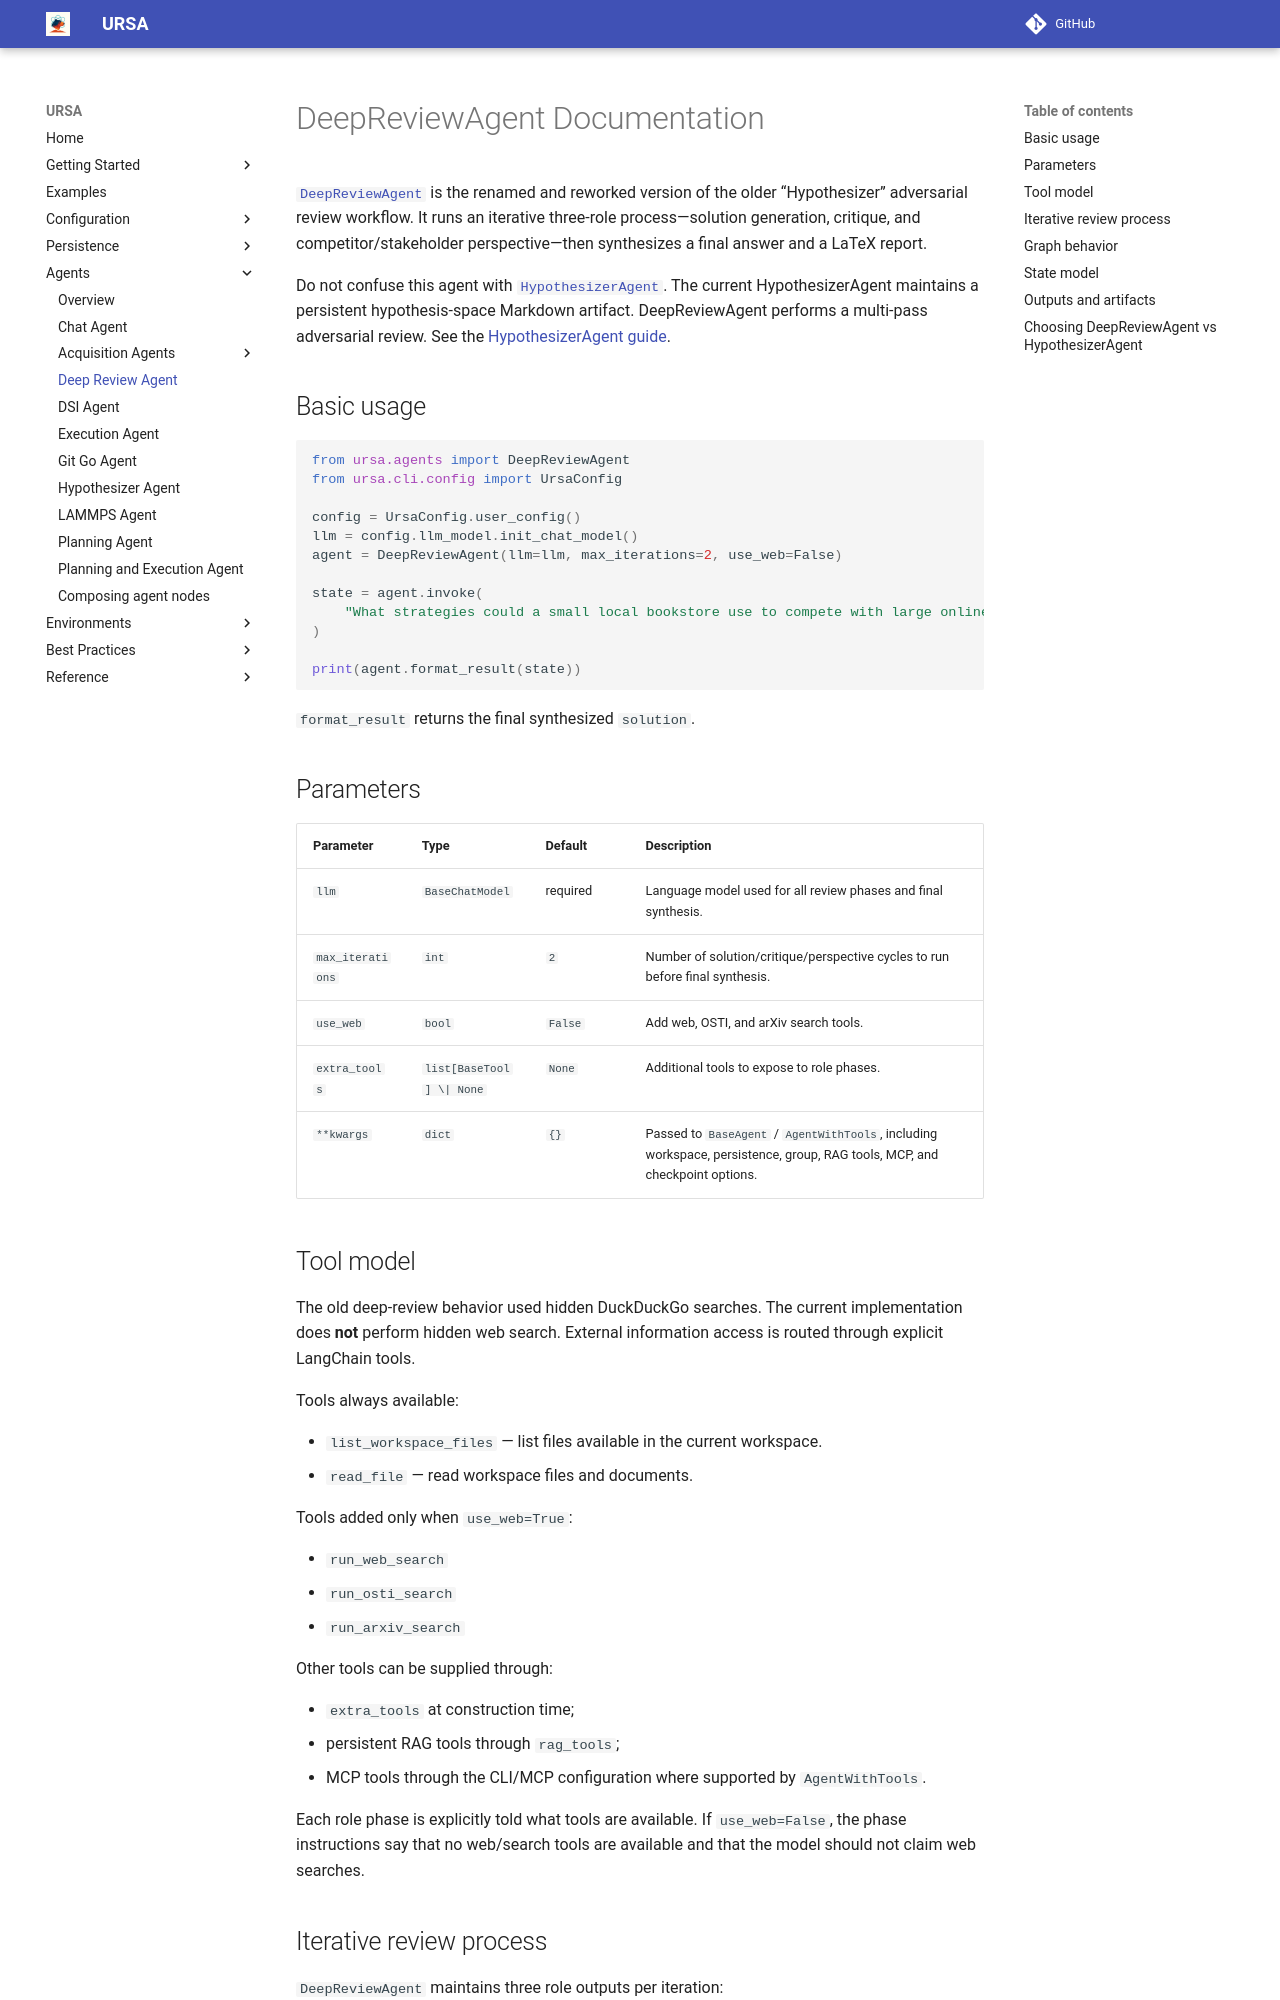

repository: lanl/ursa · page: 0.18.0/agents/deep-review/index.html · generator: mkdocs

# DeepReviewAgent Documentation

[`DeepReviewAgent`][ursa.agents.deep_review_agent.DeepReviewAgent] is the renamed
and reworked version of the older “Hypothesizer” adversarial review workflow. It
runs an iterative three-role process—solution generation, critique, and
competitor/stakeholder perspective—then synthesizes a final answer and a LaTeX
report.

Do not confuse this agent with
[`HypothesizerAgent`][ursa.agents.hypothesizer_agent.HypothesizerAgent]. The
current HypothesizerAgent maintains a persistent hypothesis-space Markdown
artifact. DeepReviewAgent performs a multi-pass adversarial review. See the
[HypothesizerAgent guide][hypothesizeragent-documentation].

## Basic usage

```python
from ursa.agents import DeepReviewAgent
from ursa.cli.config import UrsaConfig

config = UrsaConfig.user_config()
llm = config.llm_model.init_chat_model()
agent = DeepReviewAgent(llm=llm, max_iterations=2, use_web=False)

state = agent.invoke(
    "What strategies could a small local bookstore use to compete with large online retailers?"
)

print(agent.format_result(state))
```

`format_result` returns the final synthesized `solution`.

## Parameters

| Parameter | Type | Default | Description |
|-----------|------|---------|-------------|
| `llm` | `BaseChatModel` | required | Language model used for all review phases and final synthesis. |
| `max_iterations` | `int` | `2` | Number of solution/critique/perspective cycles to run before final synthesis. |
| `use_web` | `bool` | `False` | Add web, OSTI, and arXiv search tools. |
| `extra_tools` | `list[BaseTool] \| None` | `None` | Additional tools to expose to role phases. |
| `**kwargs` | `dict` | `{}` | Passed to `BaseAgent` / `AgentWithTools`, including workspace, persistence, group, RAG tools, MCP, and checkpoint options. |

## Tool model

The old deep-review behavior used hidden DuckDuckGo searches. The current implementation does **not** perform hidden web search. External information access is routed through explicit LangChain tools.

Tools always available:

- `list_workspace_files` — list files available in the current workspace.
- `read_file` — read workspace files and documents.

Tools added only when `use_web=True`:

- `run_web_search`
- `run_osti_search`
- `run_arxiv_search`

Other tools can be supplied through:

- `extra_tools` at construction time;
- persistent RAG tools through `rag_tools`;
- MCP tools through the CLI/MCP configuration where supported by `AgentWithTools`.

Each role phase is explicitly told what tools are available. If `use_web=False`, the phase instructions say that no web/search tools are available and that the model should not claim web searches.
